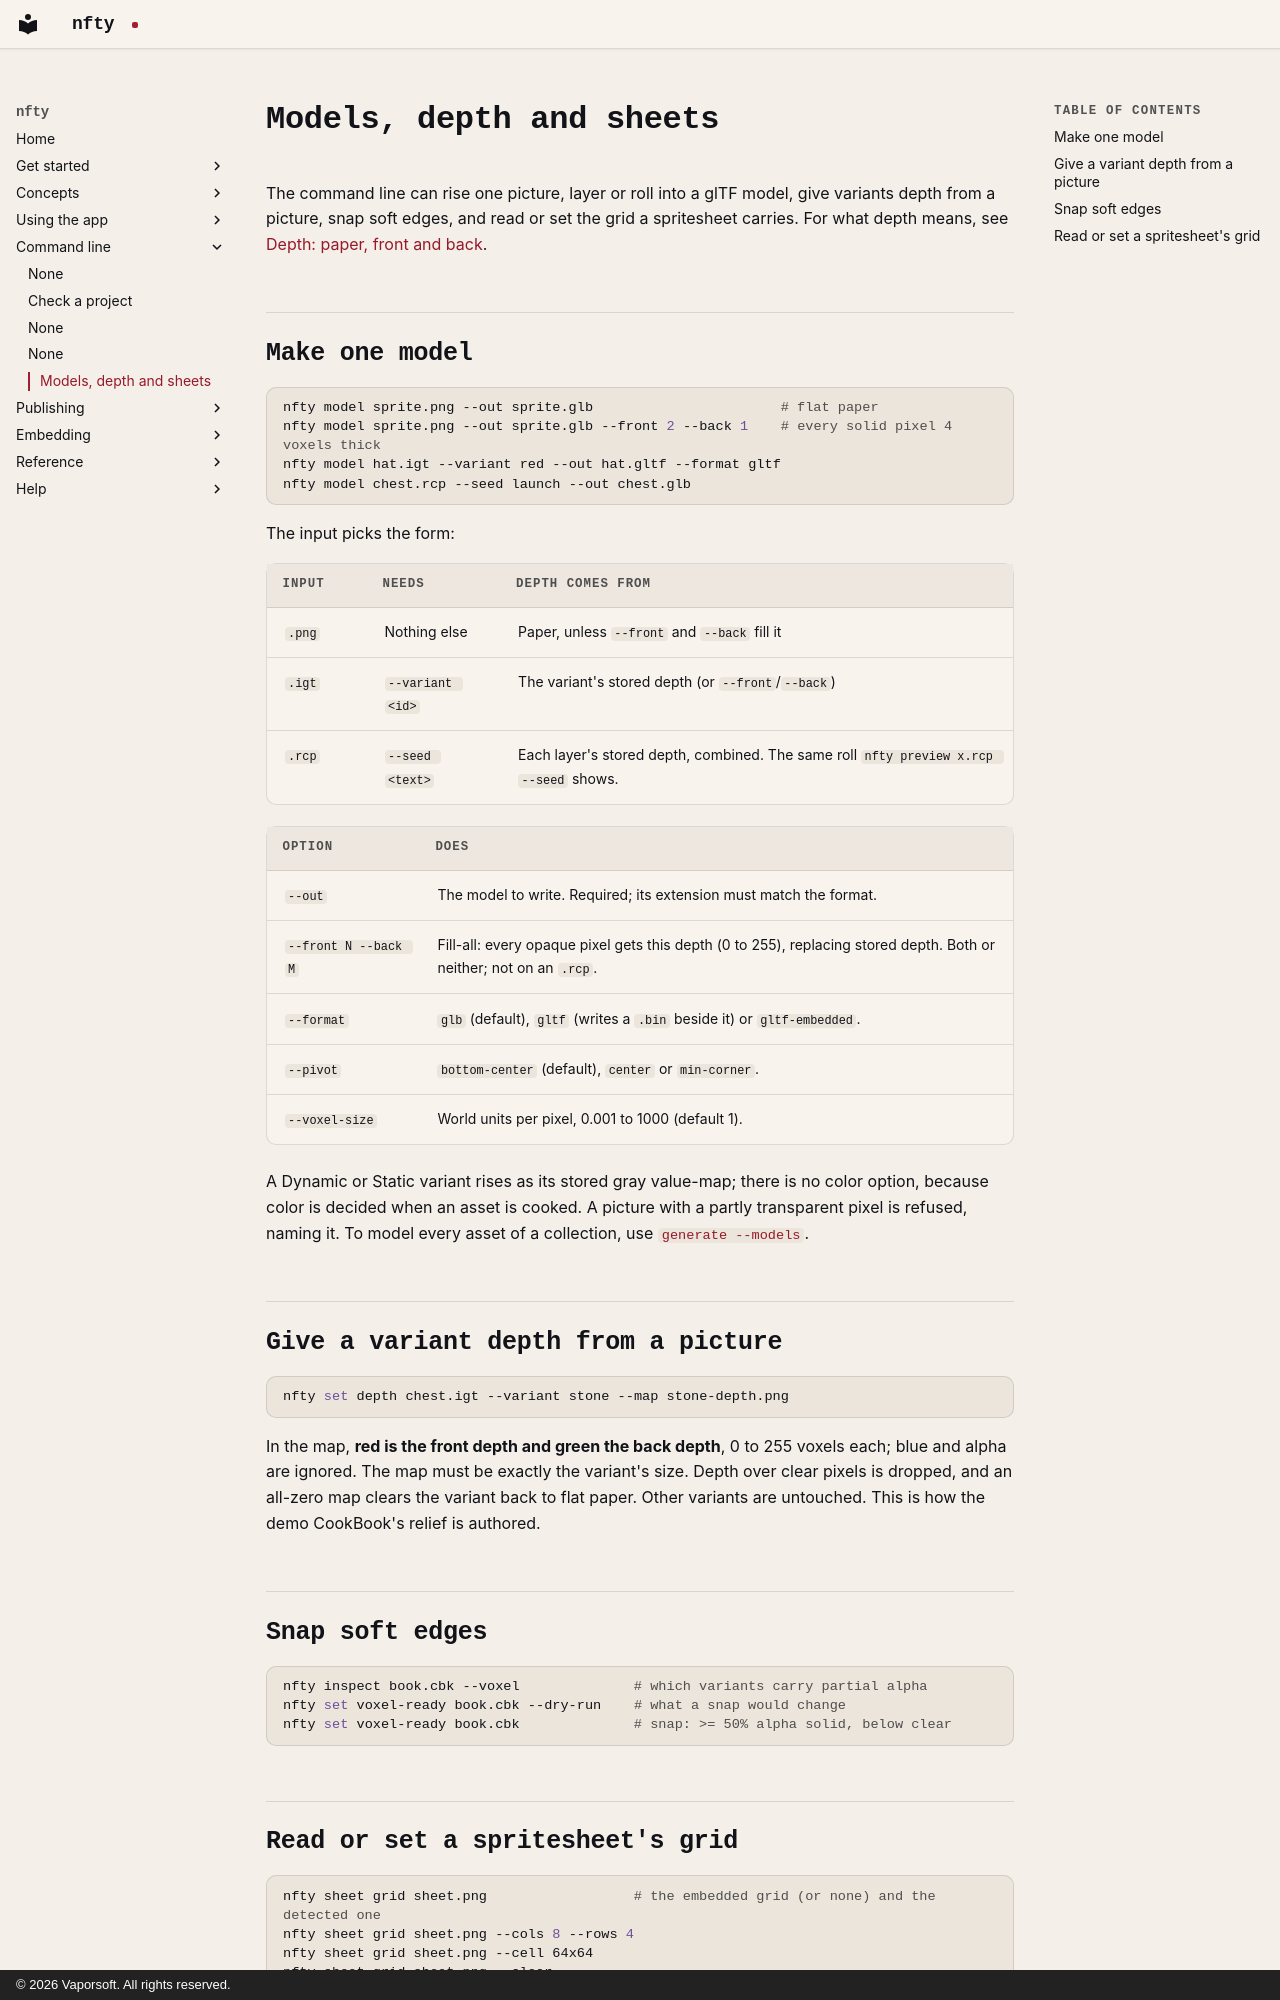

repository: corderro-artz/nfty · page: cli/models/index.html · generator: mkdocs · copyright: © 2026 Vaporsoft. All rights reserved.

# Models, depth and sheets

The command line can rise one picture, layer or roll into a glTF model, give variants depth from a
picture, snap soft edges, and read or set the grid a spritesheet carries. For what depth means, see
[Depth: paper, front and back](../concepts/depth.md).

## Make one model

```bash
nfty model sprite.png --out sprite.glb                       # flat paper
nfty model sprite.png --out sprite.glb --front 2 --back 1    # every solid pixel 4 voxels thick
nfty model hat.igt --variant red --out hat.gltf --format gltf
nfty model chest.rcp --seed launch --out chest.glb
```

The input picks the form:

| Input | Needs | Depth comes from |
|---|---|---|
| `.png` | Nothing else | Paper, unless `--front` and `--back` fill it |
| `.igt` | `--variant <id>` | The variant's stored depth (or `--front`/`--back`) |
| `.rcp` | `--seed <text>` | Each layer's stored depth, combined. The same roll `nfty preview x.rcp --seed` shows. |

| Option | Does |
|---|---|
| `--out` | The model to write. Required; its extension must match the format. |
| `--front N --back M` | Fill-all: every opaque pixel gets this depth (0 to 255), replacing stored depth. Both or neither; not on an `.rcp`. |
| `--format` | `glb` (default), `gltf` (writes a `.bin` beside it) or `gltf-embedded`. |
| `--pivot` | `bottom-center` (default), `center` or `min-corner`. |
| `--voxel-size` | World units per pixel, 0.001 to 1000 (default 1). |

A Dynamic or Static variant rises as its stored gray value-map; there is no color option, because
color is decided when an asset is cooked. A picture with a partly transparent pixel is refused, naming
it. To model every asset of a collection, use [`generate --models`](cook.md#write-3d-models-while-cooking).

## Give a variant depth from a picture

```bash
nfty set depth chest.igt --variant stone --map stone-depth.png
```

In the map, **red is the front depth and green the back depth**, 0 to 255 voxels each; blue and alpha
are ignored. The map must be exactly the variant's size. Depth over clear pixels is dropped, and an
all-zero map clears the variant back to flat paper. Other variants are untouched. This is how the demo
CookBook's relief is authored.

## Snap soft edges

```bash
nfty inspect book.cbk --voxel              # which variants carry partial alpha
nfty set voxel-ready book.cbk --dry-run    # what a snap would change
nfty set voxel-ready book.cbk              # snap: >= 50% alpha solid, below clear
```
